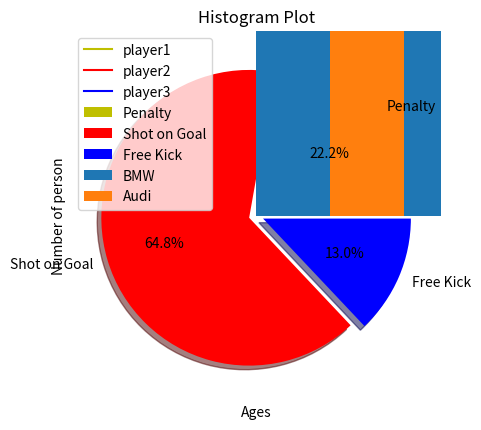

Recreate this plot in Python.
import matplotlib.pyplot as plt

# Stack Plot
year = [2011,2012,2013,2014,2015]
player1 = [8,10,12,7,9]
player2 = [7,12,5,15,21]
player3 = [18,20,22,25,19]
plt.plot([],[],color="y",label="player1")
plt.plot([],[],color="r",label="player2")
plt.plot([],[],color="b",label="player3")
plt.stackplot(year,player1,player2,player3, colors=["y","r","b"])
plt.title("Goals scored by year")
plt.xlabel("Year")
plt.ylabel("Gol Number")
plt.legend()
plt.show()


# Pie Plot
goal_types = 'Penalty','Shot on Goal','Free Kick'
goals = [12,35,7]
colors = ['y','r','b']
plt.pie(goals,labels=goal_types,colors=colors, shadow=True,explode=(0.05,0.05,0.05), autopct="%1.1f%%")
plt.show()


# Bar Plot
plt.bar([0.25,1.25,2.25,3.25,4.25],[50,40,70,80,20],label="BMW",width=.5)
plt.bar([0.75,1.75,2.75,3.75,4.75],[80,20,20,50,60],label="Audi",width=.5)
plt.legend()
plt.xlabel("Day")
plt.ylabel("Distance (km)")
plt.title("Car")
plt.show()


# Histogram 
yaslar = [22,55,62,45,21,22,34,42,42,4,2,102,95,85,55,110,120,70,65,55,111,115,80,75,65,54,44,43,42,48]
yas_gruplari = [0,10,20,30,40,50,60,70,80,90,100]
plt.hist(yaslar,yas_gruplari,histtype="bar",rwidth=0.8)
plt.xlabel("Ages")
plt.ylabel("Number of person")
plt.title("Histogram Plot")
plt.show()